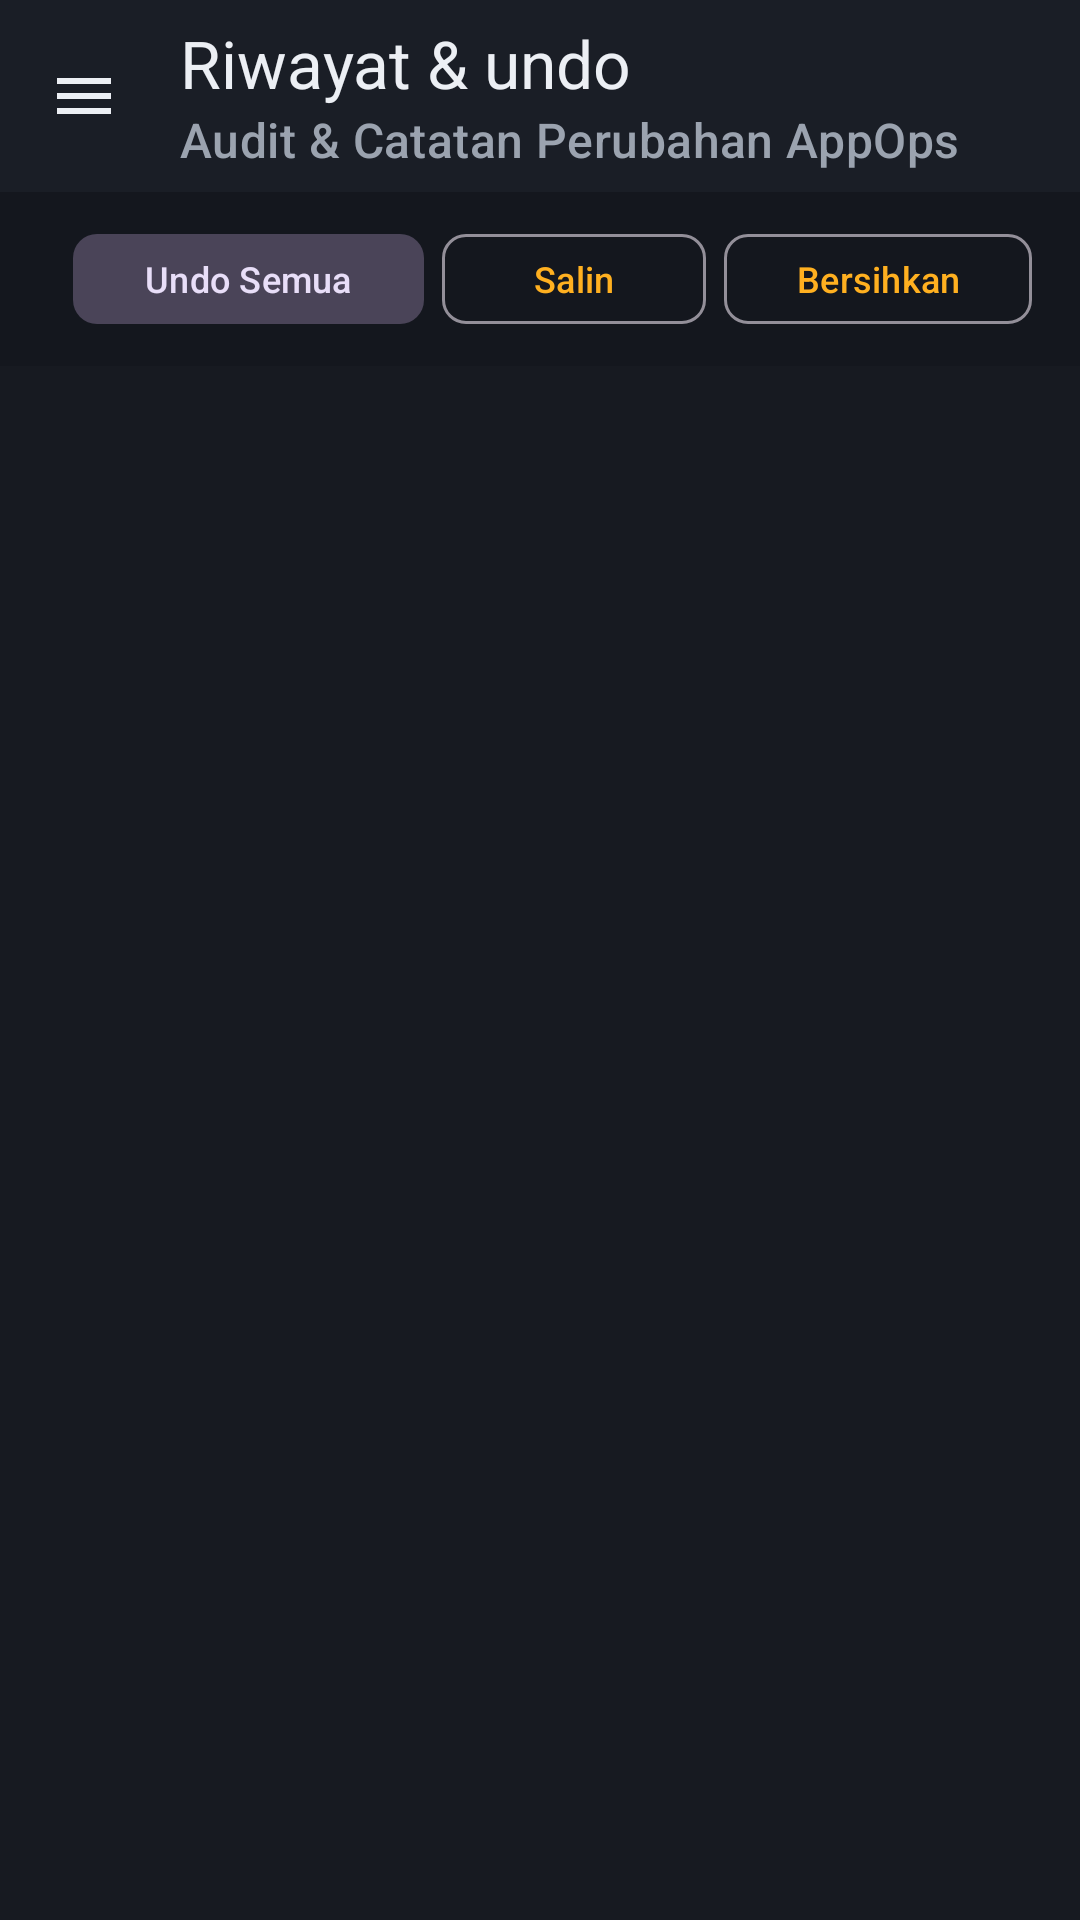

Layout XML and referenced resources for this Android screen:
<!-- AndroidManifest.xml: application theme Theme.OverlayOps -->
<!-- res/layout/activity_history.xml -->
<?xml version="1.0" encoding="utf-8"?>
<LinearLayout xmlns:android="http://schemas.android.com/apk/res/android"
    xmlns:app="http://schemas.android.com/apk/res-auto"
    android:layout_width="match_parent"
    android:layout_height="match_parent"
    android:background="@color/surface"
    android:orientation="vertical">

    <com.google.android.material.appbar.MaterialToolbar
        android:id="@+id/historyToolbar"
        android:layout_width="match_parent"
        android:layout_height="?attr/actionBarSize"
        android:background="@color/surface_container"
        android:elevation="2dp"
        app:navigationIcon="@drawable/ic_menu"
        app:title="@string/nav_history"
        app:titleTextColor="@color/on_surface"
        app:subtitle="Audit &amp; Catatan Perubahan AppOps"
        app:subtitleTextColor="@color/on_surface_dim" />

    
    <LinearLayout
        android:layout_width="match_parent"
        android:layout_height="wrap_content"
        android:background="@color/surface_container_low"
        android:gravity="center_vertical"
        android:orientation="horizontal"
        android:paddingHorizontal="16dp"
        android:paddingVertical="10dp">

        <TextView
            android:id="@+id/historyCountText"
            android:layout_width="0dp"
            android:layout_height="wrap_content"
            android:layout_weight="1"
            android:textColor="@color/on_surface_dim"
            android:textSize="12sp"
            android:textStyle="bold" />

        <com.google.android.material.button.MaterialButton
            android:id="@+id/btnHistoryUndo"
            style="@style/Widget.Material3.Button.TonalButton"
            android:layout_width="wrap_content"
            android:layout_height="38dp"
            android:text="@string/history_btn_undo"
            android:textSize="12sp"
            app:cornerRadius="8dp" />

        <com.google.android.material.button.MaterialButton
            android:id="@+id/btnHistoryCopy"
            style="@style/Widget.Material3.Button.OutlinedButton"
            android:layout_width="wrap_content"
            android:layout_height="38dp"
            android:layout_marginStart="6dp"
            android:text="@string/history_btn_copy"
            android:textSize="12sp"
            app:cornerRadius="8dp" />

        <com.google.android.material.button.MaterialButton
            android:id="@+id/btnHistoryClear"
            style="@style/Widget.Material3.Button.OutlinedButton"
            android:layout_width="wrap_content"
            android:layout_height="38dp"
            android:layout_marginStart="6dp"
            android:text="@string/history_btn_clear"
            android:textSize="12sp"
            app:cornerRadius="8dp" />
    </LinearLayout>

    <FrameLayout
        android:layout_width="match_parent"
        android:layout_height="match_parent">

        
        <LinearLayout
            android:id="@+id/historyEmptyView"
            android:layout_width="match_parent"
            android:layout_height="match_parent"
            android:gravity="center"
            android:orientation="vertical"
            android:padding="32dp"
            android:visibility="gone">

            <ImageView
                android:layout_width="64dp"
                android:layout_height="64dp"
                android:alpha="0.5"
                android:contentDescription="@null"
                android:src="@drawable/ic_history" />

            <TextView
                android:layout_width="wrap_content"
                android:layout_height="wrap_content"
                android:layout_marginTop="12dp"
                android:text="@string/history_empty"
                android:textColor="@color/on_surface_dim"
                android:textSize="14sp" />
        </LinearLayout>

        
        <ScrollView
            android:id="@+id/historyScrollView"
            android:layout_width="match_parent"
            android:layout_height="match_parent"
            android:fillViewport="true"
            android:padding="12dp">

            <LinearLayout
                android:id="@+id/historyListContainer"
                android:layout_width="match_parent"
                android:layout_height="wrap_content"
                android:orientation="vertical" />
        </ScrollView>
    </FrameLayout>
</LinearLayout>
<!-- resources referenced by this layout -->
<resources>
  <color name="on_surface">#ECEFF4</color>
  <color name="on_surface_dim">#9BA3AF</color>
  <color name="surface">#171A21</color>
  <color name="surface_container">#1A1E26</color>
  <color name="surface_container_low">#14171E</color>
  <!-- drawable ic_history (drawable) -->
  <?xml version="1.0" encoding="utf-8"?>
  <vector xmlns:android="http://schemas.android.com/apk/res/android"
      android:width="24dp"
      android:height="24dp"
      android:viewportWidth="24"
      android:viewportHeight="24"
      android:tint="@color/on_surface">
      <path
          android:fillColor="#FFFFFF"
          android:pathData="M13,3a9,9 0 0,0 -9,9H1l3.89,3.89 0.07,0.14L9,12H6c0,-3.87 3.13,-7 7,-7s7,3.13 7,7 -3.13,7 -7,7a6.97,6.97 0 0,1 -5,-2.14l-1.45,1.45A8.96,8.96 0 0,0 13,21a9,9 0 0,0 0,-18zm-1,5v5l4.28,2.54 0.72,-1.21 -3.5,-2.08V8H12z"/>
  </vector>
  <!-- drawable ic_menu (drawable) -->
  <?xml version="1.0" encoding="utf-8"?>
  <vector xmlns:android="http://schemas.android.com/apk/res/android" android:width="24dp" android:height="24dp" android:viewportWidth="24" android:viewportHeight="24" android:tint="@color/on_surface">
  <path android:fillColor="#FFFFFF" android:pathData="M3,18h18v-2H3v2zM3,13h18v-2H3v2zM3,6v2h18V6H3z"/>
  </vector>
  <string name="history_btn_clear">Bersihkan</string>
  <string name="history_btn_copy">Salin</string>
  <string name="history_btn_undo">Undo Semua</string>
  <string name="history_empty">Belum ada perubahan tercatat — semua penulisan AppOps lewat app ini akan tercatat di sini.</string>
  <string name="nav_history">Riwayat &amp; undo</string>
  <style name="Theme.OverlayOps" parent="Theme.Material3.Dark.NoActionBar">
          <item name="colorPrimary">@color/brand</item>
          <item name="colorOnPrimary">#1A1206</item>
          <item name="colorPrimaryContainer">@color/brand_container</item>
          <item name="colorOnPrimaryContainer">@color/brand</item>
          <item name="colorSecondary">@color/brand</item>
          <item name="colorSurface">@color/surface</item>
          <item name="colorOnSurface">@color/on_surface</item>
          <item name="colorOnSurfaceVariant">@color/on_surface_dim</item>
          <item name="android:colorBackground">@color/bg</item>
          <item name="colorError">@color/deny</item>
          <item name="android:statusBarColor">@color/bg</item>
          <item name="android:navigationBarColor">@color/bg</item>
          <item name="android:windowLightStatusBar">false</item>
      </style>
  <color name="brand">#FFB020</color>
  <color name="brand_container">#3A2C0C</color>
  <color name="bg">#0F1115</color>
  <color name="deny">#FF5C5C</color>
</resources>
